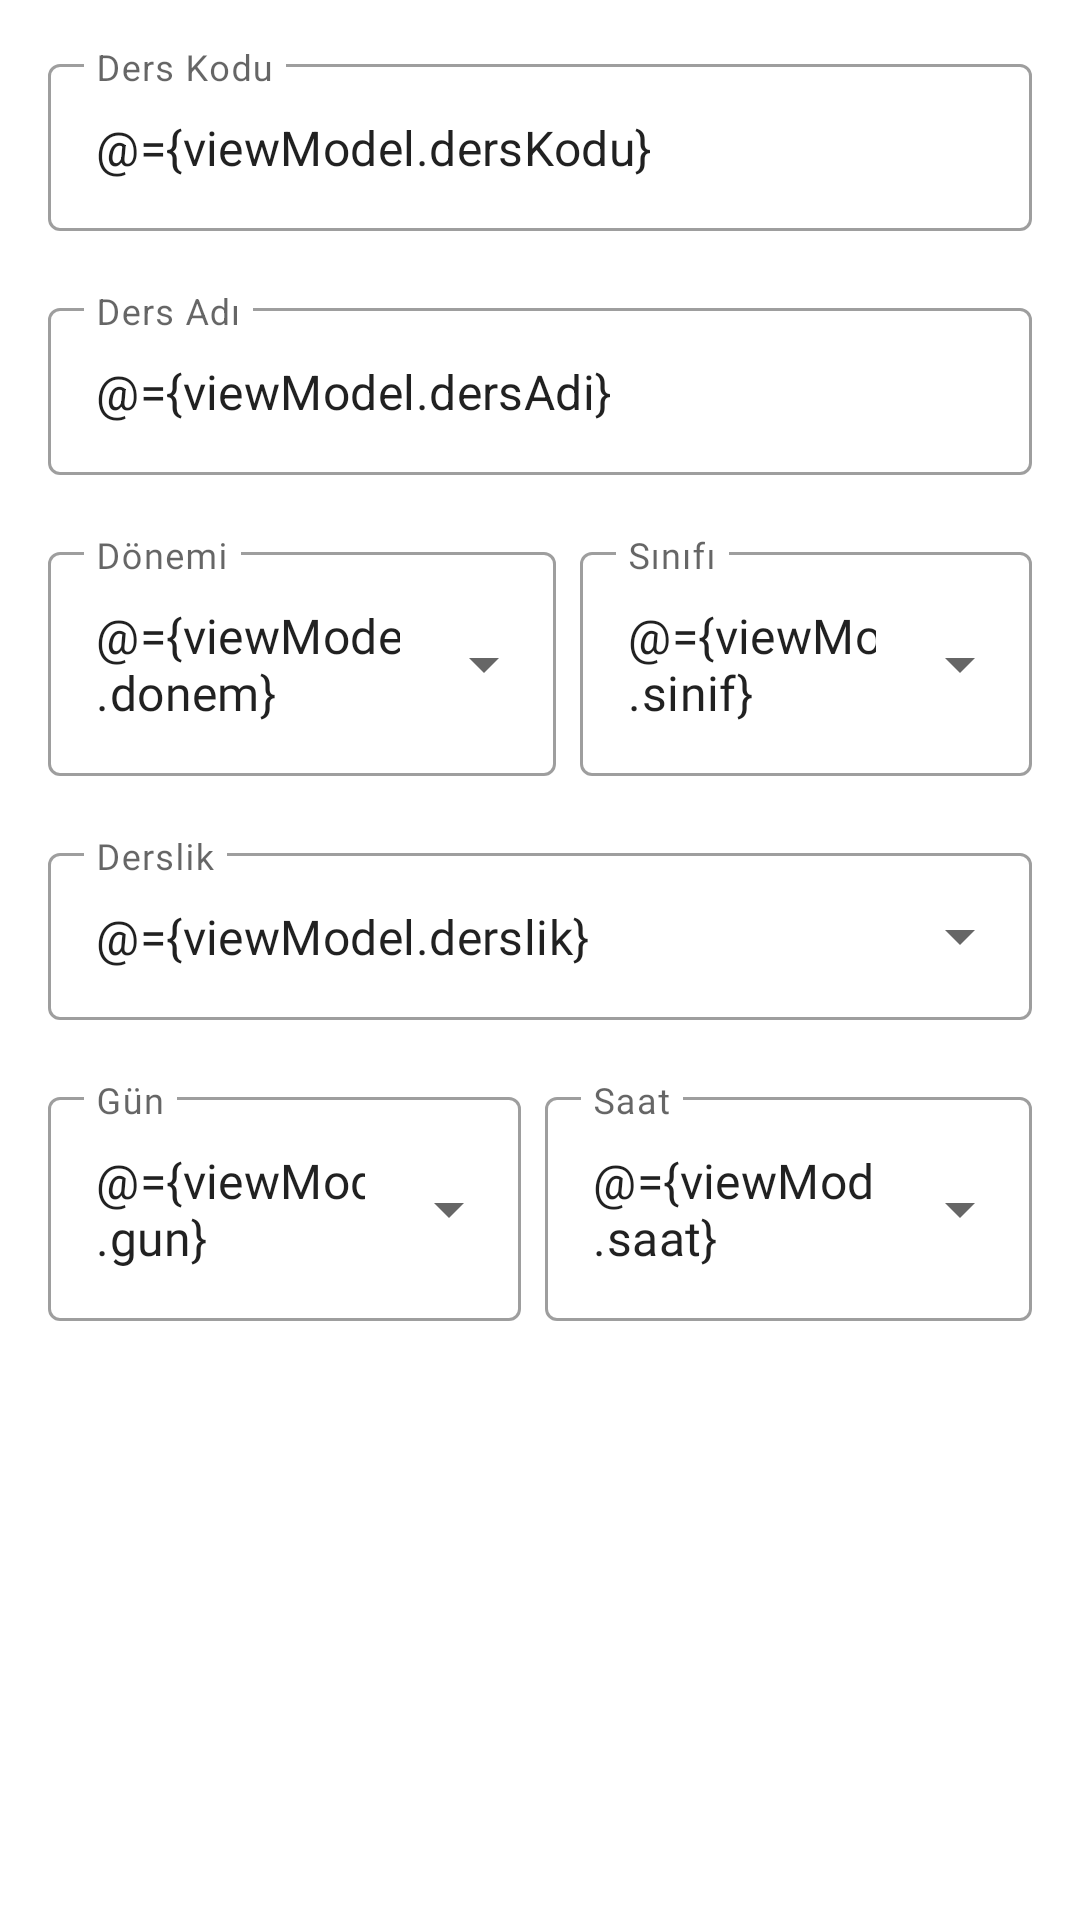

This screen was rendered from an Android layout file. Write that file and the resources it references.
<!-- AndroidManifest.xml: application theme Theme.KapmusQR -->
<!-- res/layout/fragment_add_lessons.xml -->
<?xml version="1.0" encoding="utf-8"?>
<layout xmlns:android="http://schemas.android.com/apk/res/android"
    xmlns:tools="http://schemas.android.com/tools"
    xmlns:app="http://schemas.android.com/apk/res-auto">

    <data>
        <variable
            name="viewModel"
            type="com.alisayar.kapmusqr.teacher.add.AddLessonsViewModel" />
    </data>

    <androidx.constraintlayout.widget.ConstraintLayout
        android:layout_width="match_parent"
        android:layout_height="match_parent"
        android:padding="16dp"
        tools:context=".teacher.add.AddLessonsFragment">

        <com.google.android.material.textfield.TextInputLayout
            android:id="@+id/ders_kodu_til"
            style="@style/Widget.MaterialComponents.TextInputLayout.OutlinedBox"
            android:layout_width="match_parent"
            android:layout_height="wrap_content"
            android:hint="Ders Kodu"
            app:endIconMode="clear_text"
            app:errorEnabled="true"
            app:layout_constraintEnd_toEndOf="parent"
            app:layout_constraintStart_toStartOf="parent"
            app:layout_constraintTop_toTopOf="parent">

            <com.google.android.material.textfield.TextInputEditText
                android:id="@+id/ders_kodu_et"
                android:layout_width="match_parent"
                android:layout_height="wrap_content"
                android:inputType="text"
                android:text="@={viewModel.dersKodu}"/>
        </com.google.android.material.textfield.TextInputLayout>

        <com.google.android.material.textfield.TextInputLayout
            android:id="@+id/add_lesson_name_til"
            style="@style/Widget.MaterialComponents.TextInputLayout.OutlinedBox"
            android:layout_width="match_parent"
            android:layout_height="wrap_content"
            android:hint="Ders Adı"
            app:endIconMode="clear_text"
            app:errorEnabled="true"
            app:layout_constraintEnd_toEndOf="parent"
            app:layout_constraintStart_toStartOf="parent"
            app:layout_constraintTop_toBottomOf="@id/ders_kodu_til">

            <com.google.android.material.textfield.TextInputEditText
                android:id="@+id/add_lesson_name_et"
                android:layout_width="match_parent"
                android:layout_height="wrap_content"
                android:inputType="text"
                android:text="@={viewModel.dersAdi}"/>
        </com.google.android.material.textfield.TextInputLayout>

        <LinearLayout
            android:id="@+id/linearLayout"
            android:layout_width="match_parent"
            android:layout_height="wrap_content"
            android:orientation="horizontal"
            app:layout_constraintEnd_toEndOf="parent"
            app:layout_constraintStart_toStartOf="parent"
            app:layout_constraintTop_toBottomOf="@+id/add_lesson_name_til">

            <com.google.android.material.textfield.TextInputLayout
                android:id="@+id/donem_til"
                style="@style/Widget.MaterialComponents.TextInputLayout.OutlinedBox.ExposedDropdownMenu"
                android:layout_width="wrap_content"
                android:layout_height="wrap_content"
                android:layout_weight="0.5"
                android:hint="Dönemi"
                app:errorEnabled="true"
                tools:layout_editor_absoluteX="1dp"
                tools:layout_editor_absoluteY="100dp">

                <AutoCompleteTextView
                    android:id="@+id/autoCompleteDonemler"
                    android:layout_width="match_parent"
                    android:layout_height="wrap_content"
                    android:layout_weight="1"
                    android:fontFamily="@font/quicksand_medium"
                    android:inputType="none"
                    android:text="@={viewModel.donem}" />
            </com.google.android.material.textfield.TextInputLayout>

            <com.google.android.material.textfield.TextInputLayout
                android:id="@+id/sinif_til"
                style="@style/Widget.MaterialComponents.TextInputLayout.OutlinedBox.ExposedDropdownMenu"
                android:layout_width="wrap_content"
                android:layout_height="wrap_content"
                android:layout_marginStart="8dp"
                android:layout_weight="0.5"
                android:hint="Sınıfı"
                app:errorEnabled="true"
                tools:layout_editor_absoluteX="1dp"
                tools:layout_editor_absoluteY="100dp">

                <AutoCompleteTextView
                    android:id="@+id/autoCompleteSinifi"
                    android:layout_width="match_parent"
                    android:layout_height="wrap_content"
                    android:layout_weight="1"
                    android:fontFamily="@font/quicksand_medium"
                    android:inputType="none"
                    android:text="@={viewModel.sinif}" />
            </com.google.android.material.textfield.TextInputLayout>
        </LinearLayout>

        <com.google.android.material.textfield.TextInputLayout
            android:id="@+id/derslik_til"
            style="@style/Widget.MaterialComponents.TextInputLayout.OutlinedBox.ExposedDropdownMenu"
            android:layout_width="match_parent"
            android:layout_height="wrap_content"
            android:layout_weight="0.5"
            android:hint="Derslik"
            app:errorEnabled="true"
            app:layout_constraintEnd_toEndOf="parent"
            app:layout_constraintStart_toStartOf="parent"
            app:layout_constraintTop_toBottomOf="@+id/linearLayout">

            <AutoCompleteTextView
                android:id="@+id/autoCompleteDerslik"
                android:layout_width="match_parent"
                android:layout_height="wrap_content"
                android:layout_weight="1"
                android:fontFamily="@font/quicksand_medium"
                android:inputType="none"
                android:text="@={viewModel.derslik}" />
        </com.google.android.material.textfield.TextInputLayout>

        <LinearLayout
            android:id="@+id/linearLayout2"
            android:layout_width="match_parent"
            android:layout_height="wrap_content"
            android:orientation="horizontal"
            app:layout_constraintEnd_toEndOf="parent"
            app:layout_constraintStart_toStartOf="parent"
            app:layout_constraintTop_toBottomOf="@+id/derslik_til">

            <com.google.android.material.textfield.TextInputLayout
                android:id="@+id/gun_til"
                style="@style/Widget.MaterialComponents.TextInputLayout.OutlinedBox.ExposedDropdownMenu"
                android:layout_width="wrap_content"
                android:layout_height="wrap_content"
                android:layout_weight="0.5"
                android:hint="Gün"
                app:errorEnabled="true"
                tools:layout_editor_absoluteX="1dp"
                tools:layout_editor_absoluteY="100dp">

                <AutoCompleteTextView
                    android:id="@+id/autoCompleteGun"
                    android:layout_width="match_parent"
                    android:layout_height="wrap_content"
                    android:layout_weight="1"
                    android:fontFamily="@font/quicksand_medium"
                    android:inputType="none"
                    android:text="@={viewModel.gun}" />
            </com.google.android.material.textfield.TextInputLayout>

            <com.google.android.material.textfield.TextInputLayout
                android:id="@+id/saat_til"
                style="@style/Widget.MaterialComponents.TextInputLayout.OutlinedBox.ExposedDropdownMenu"
                android:layout_width="wrap_content"
                android:layout_height="wrap_content"
                android:layout_marginStart="8dp"
                android:layout_weight="0.5"
                android:hint="Saat"
                app:errorEnabled="true"
                tools:layout_editor_absoluteX="1dp"
                tools:layout_editor_absoluteY="100dp">

                <AutoCompleteTextView
                    android:id="@+id/saat_text"
                    android:layout_width="match_parent"
                    android:layout_height="wrap_content"
                    android:layout_weight="1"
                    android:fontFamily="@font/quicksand_medium"
                    android:inputType="none"
                    android:text="@={viewModel.saat}" />
            </com.google.android.material.textfield.TextInputLayout>
        </LinearLayout>


    </androidx.constraintlayout.widget.ConstraintLayout>
</layout>
<!-- resources referenced by this layout -->
<resources>
  <style name="Theme.KapmusQR" parent="Theme.MaterialComponents.DayNight.NoActionBar">
          
          <item name="colorPrimary">@color/purple_500</item>
          <item name="colorPrimaryVariant">@color/purple_700</item>
          <item name="colorOnPrimary">@color/white</item>
          
          <item name="colorSecondary">@color/purple_500</item>
          <item name="colorSecondaryVariant">@color/purple_500</item>
          <item name="colorOnSecondary">@color/black</item>
          
          <item name="android:statusBarColor">?attr/colorPrimaryVariant</item>
          
      </style>
  <color name="purple_500">#042E6F</color>
  <color name="purple_700">#042E6F</color>
  <color name="white">#FFFFFFFF</color>
  <color name="black">#FF000000</color>
</resources>
